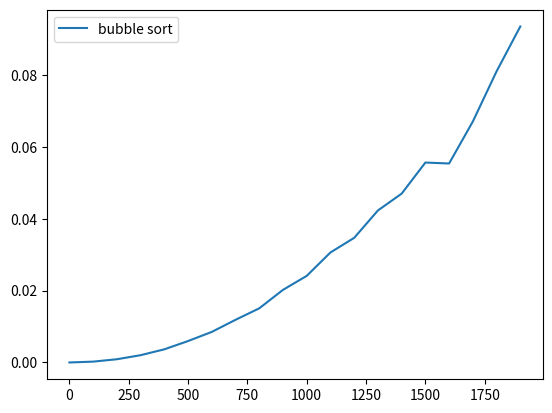

Source code (Python):
import random
import matplotlib.pyplot as plt
import time

size = []
timebs = []

def bubble_sort(array,arr_len):
    for i in range(arr_len):
        for j in range(arr_len-i-1):
            if array[j]>array[j+1]:
                array[j],array[j+1] = array[j+1],array[j]

for j in range(20):
    array = []
    size.append(100*j)
    for i in range(size[j]):
        array.append(random.randint(1,100*j))

    start = time.time()
    bubble_sort(array,size[j])
    end = time.time()

    timebs.append(end-start)

plt.plot(size,timebs,label="bubble sort")
plt.legend()
plt.show()
